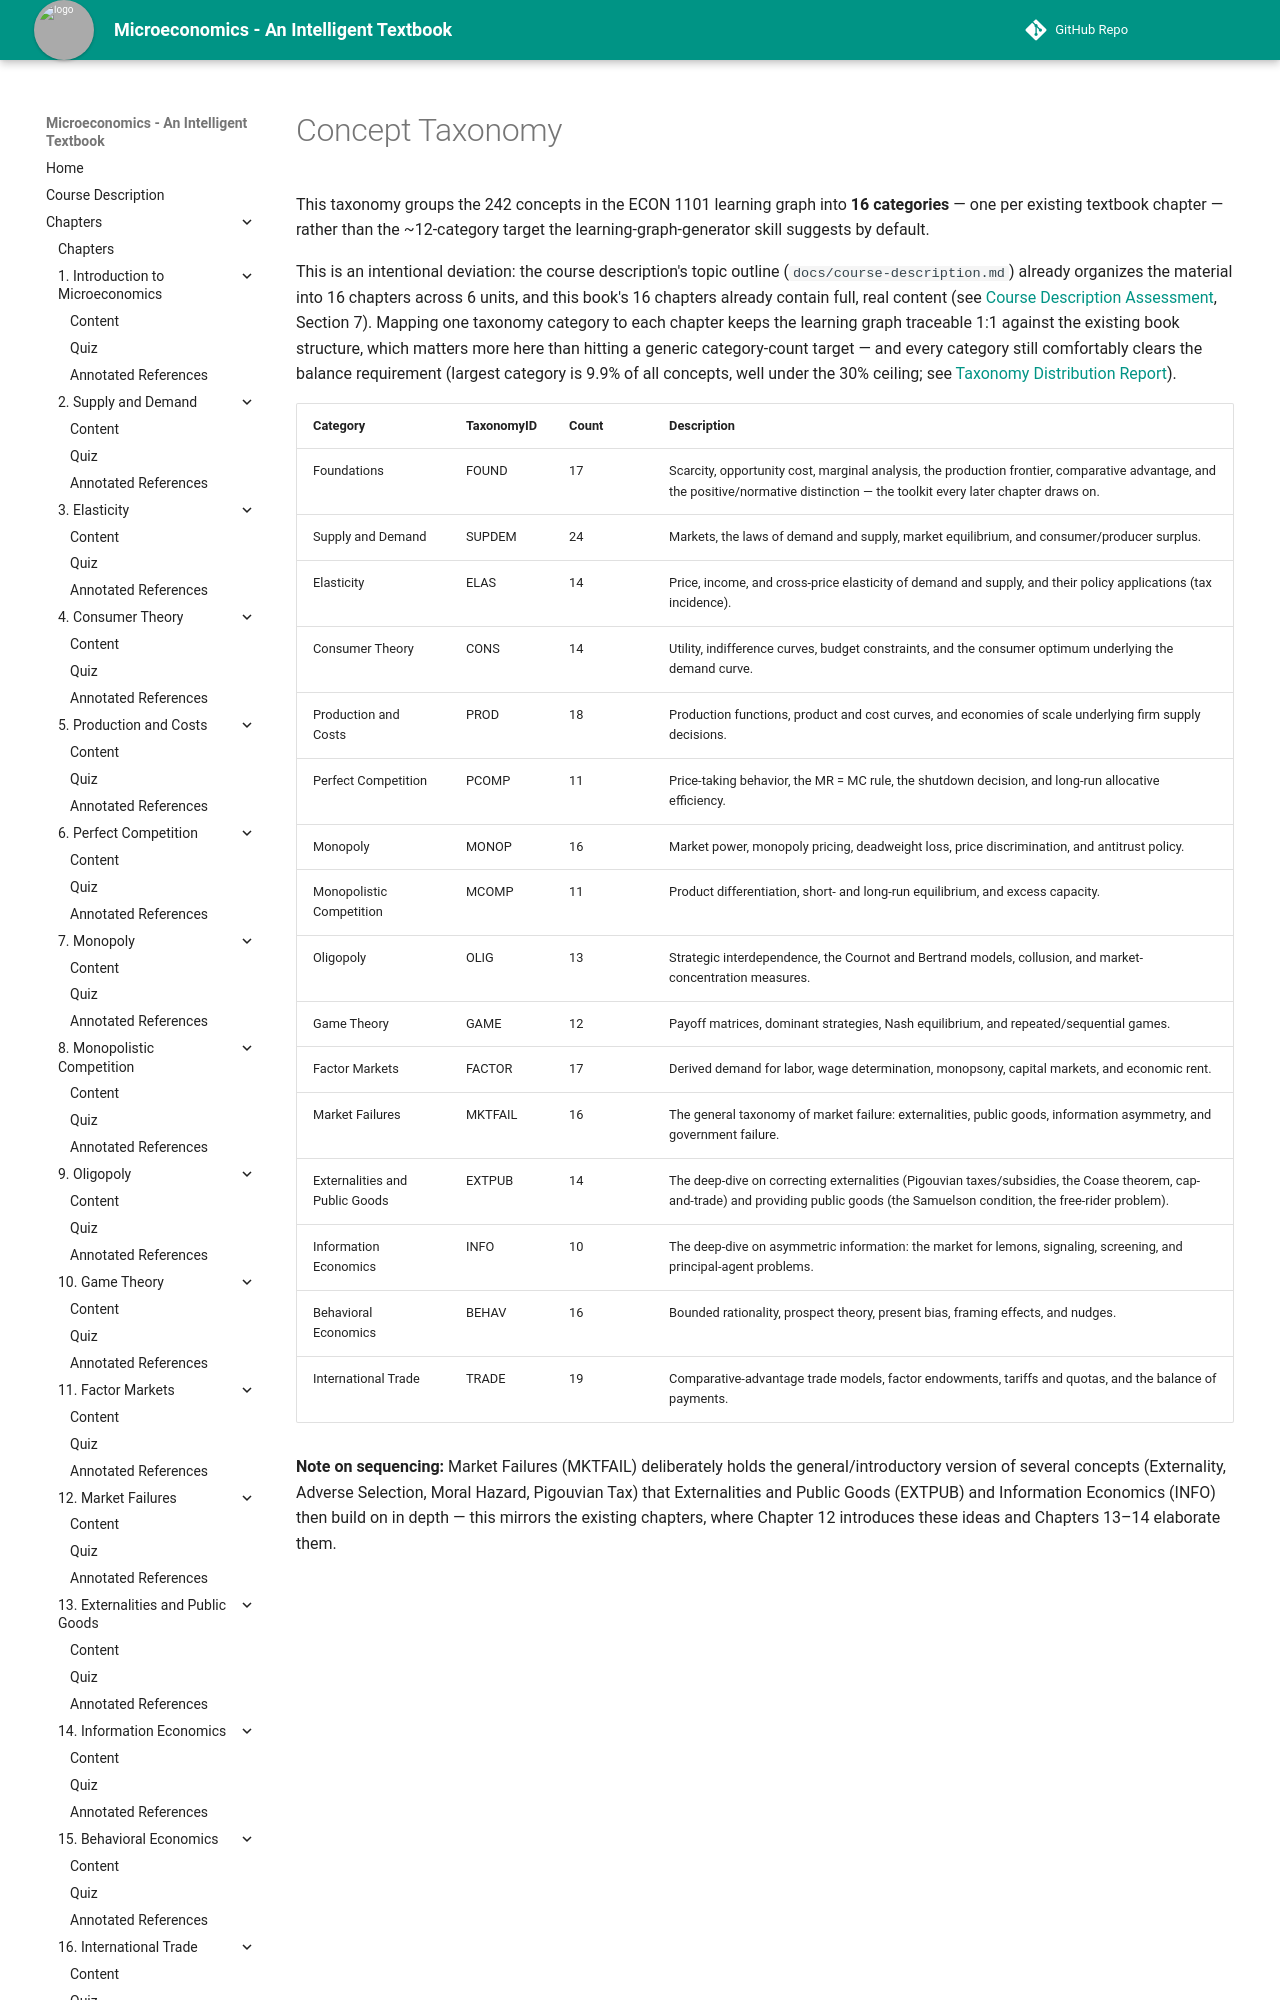

repository: AK95AM98/microeconomics · page: learning-graph/concept-taxonomy/index.html · generator: mkdocs

# Concept Taxonomy

This taxonomy groups the 242 concepts in the ECON 1101 learning graph into
**16 categories** — one per existing textbook chapter — rather than the
~12-category target the learning-graph-generator skill suggests by default.

This is an intentional deviation: the course description's topic outline
(`docs/course-description.md`) already organizes the material into 16
chapters across 6 units, and this book's 16 chapters already contain full,
real content (see [Course Description Assessment](course-description-assessment.md),
Section 7). Mapping one taxonomy category to each chapter keeps the learning
graph traceable 1:1 against the existing book structure, which matters more
here than hitting a generic category-count target — and every category still
comfortably clears the balance requirement (largest category is 9.9% of all
concepts, well under the 30% ceiling; see
[Taxonomy Distribution Report](taxonomy-distribution.md)).
